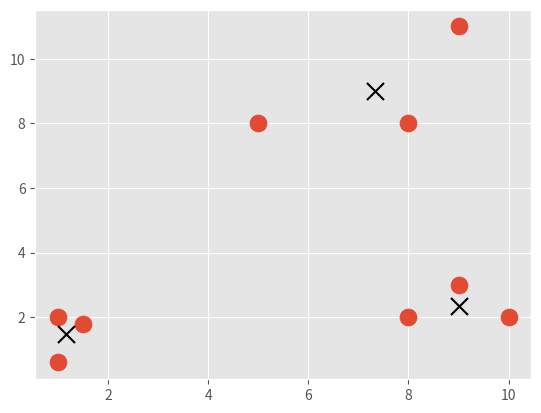

Here is the Python script that generated this plot:
#! /usr/bin/env python
# -*- coding:utf-8
# Custom Kmeans Shift clustering 
# Special thanks: Harisson@pythonprogramming.net

'''
    File name: cust_kmeans_shift.py
    Author: chimney37
    Date created: 10/07/2017
    Python Version: 3.62
'''
import matplotlib.pyplot as plt
from matplotlib import style
import numpy as np
style.use('ggplot')

X = np.array([[1,2],
              [1.5,1.8],
              [5,8],
              [8,8],
              [1,0.6],
              [9,11],
              [8,2],
              [10,2],
              [9,3],])

colors=10*["g","r","c","b","k"]

class Mean_Shift:
    def __init__(self, radius=4):
        self.radius = radius

    def fit(self, data):
        centroids = {}

        #Make all datapoints centroids
        for i in range(len(data)):
            centroids[i] = data[i]

        #take mean of all featuresets within centroid's radius
        while True:
            new_centroids=[]
            for i in centroids:
                in_bandwidth=[]
                centroid = centroids[i]
                for featureset in data:
                    if np.linalg.norm(featureset-centroid) < self.radius:
                        in_bandwidth.append(featureset)
                
                new_centroid=np.average(in_bandwidth,axis=0)
                new_centroids.append(tuple(new_centroid))

            uniques = sorted(list(set(new_centroids)))
            #print(uniques)

            prev_centroids = dict(centroids)
            #print(centroids)

            centroids={}
            for i in range(len(uniques)):
                centroids[i]=np.array(uniques[i])

            optimized = True

            for i in centroids:
                if not np.array_equal(centroids[i], prev_centroids[i]):
                    optimized=False
                if not optimized:
                    break

            if optimized:
                break

        self.centroids=centroids


clf = Mean_Shift()
clf.fit(X)

centroids = clf.centroids

plt.scatter(X[:,0],X[:,1],s=150)

for c in centroids:
    plt.scatter(centroids[c][0],centroids[c][1],color='k',marker='x',s=150)

plt.show()
